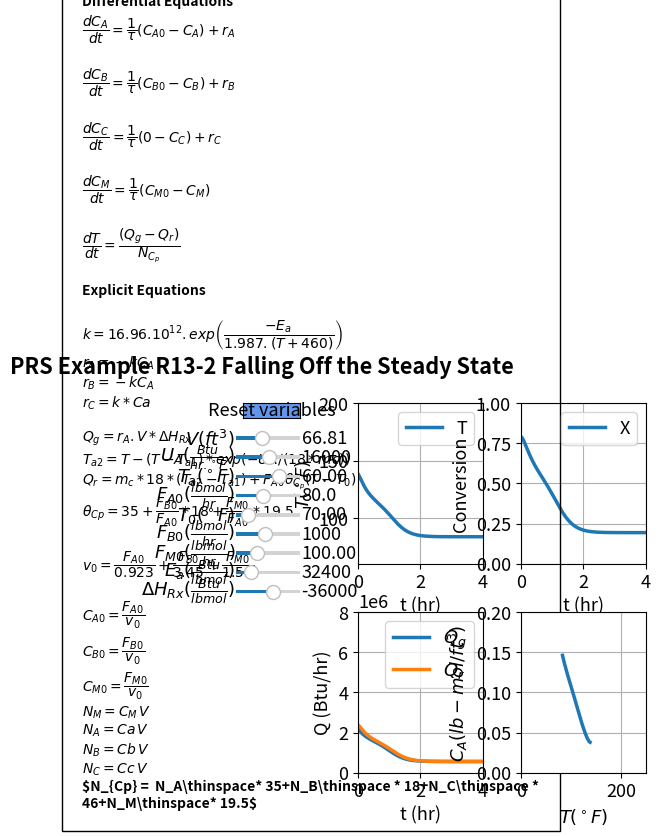

Python code for this plot:
#%%
#Libraries
import numpy as np
from scipy.integrate import odeint
import matplotlib.pyplot as plt
import matplotlib 
matplotlib.rcParams.update({'font.size': 13, 'lines.linewidth': 2.5})
from matplotlib.widgets import Slider, Button

#%%
#Explicit equations
UA =16000   
Ta1=60
T0 =  70
dH=-36000
mc=1000
Fa0 = 80
Fb0 =  1000
Fm0 = 100 
V=66.809 
Ea=32400

def ODEfun(Yfuncvec, t, UA, Ta1,T0,dH,mc, Fa0,Fb0,Fm0,V,Ea):
    Ca= Yfuncvec[0]
    Cb= Yfuncvec[1]
    Cc= Yfuncvec[2]
    Cm= Yfuncvec[3]
    T=Yfuncvec[4]
    # Explicit equations
    k =  16.96e12*np.exp(-Ea/1.987/(T+460))
    ra =  -k*Ca
    rb =  -k*Ca
    rc =  k*Ca
    Ta2 =  T-(T-Ta1)*np.exp(-UA/(18*mc))
    ThetaCp =35+(Fb0/Fa0)*18+(Fm0/Fa0)*19.5
    v0 =  Fa0/0.923+Fb0/3.45+Fm0/1.54
    Ca0 =  Fa0/v0
    Cb0 =  Fb0/v0
    Cm0 =  Fm0/v0
    tau=V/v0
    Nm =  Cm*V
    Na =  Ca*V
    Nb =  Cb*V
    Nc =  Cc*V
    NCp =  Na*35+Nb*18+Nc*46+Nm*19.5
    Qg=(dH)*ra*V
    Qr=mc*18*(Ta2-Ta1)+Fa0*ThetaCp*(T-T0)
    # Differential equations
    dCadt =  1/tau*(Ca0-Ca)+ra  
    dCbdt =  1/tau*(Cb0-Cb)+rb  
    dCcdt =  1/tau*(0-Cc)+rc  
    dCmdt =  1/tau*(Cm0-Cm)  
    dTdt =  (Qg-Qr)/NCp
    return np.array([dCadt, dCbdt, dCcdt, dCmdt, dTdt])


tspan = np.linspace(0, 4, 1000) # Range for the independent variable
y0 = np.array([0.03789,2.12,0.143,0.2265,138.53]) # Initial values for the dependent variables

#%%
fig, ((ax1, ax2), (ax3, ax4)) = plt.subplots(2, 2)
fig.suptitle("""PRS Example R13-2 Falling Off the Steady State""", fontweight='bold', x = 0.3, y = 0.98)
fig.subplots_adjust(wspace=0.3,hspace=0.3)
plt.subplots_adjust(left  = 0.45)

sol = odeint(ODEfun, y0, tspan, ( UA, Ta1,T0,dH,mc, Fa0,Fb0,Fm0,V,Ea))
Ca= sol[:, 0]
Cb= sol[:, 1]
Cc= sol[:, 2]
Cm= sol[:, 3]
T=sol[:, 4]
v0 =  Fa0/0.923+Fb0/3.45+Fm0/1.54
Ca0 =  Fa0/v0
X=(Ca0-Ca)/Ca0
k =  16.96e12*np.exp(-Ea/1.987/(T+460))
ra =  -k*Ca
ThetaCp =35+Fb0/Fa0*18+Fm0/Fa0*19.5
Ta2 =  T-(T-Ta1)*np.exp(-UA/(18*mc))
Qg=(dH)*ra*V
Qr=mc*18*(Ta2-Ta1)+Fa0*ThetaCp*(T-T0)

p1 = ax1.plot(tspan, T)[0]
ax1.legend(['T'], loc='best')
ax1.set_xlabel('t (hr)', fontsize='medium')
ax1.set_ylabel('$T (^\circ F)$', fontsize='medium')
ax1.set_ylim(60,200)
ax1.set_xlim(0,4)
ax1.grid()

p2= ax2.plot(tspan, X)[0]
ax2.legend(['X'], loc='best')
ax2.set_ylabel('Conversion', fontsize='medium')
ax2.set_ylim(0,1)
ax2.set_xlim(0,4)
ax2.grid()
ax2.set_xlabel('t (hr)', fontsize='medium')

p3,p4= ax3.plot(tspan, Qg, tspan, Qr)
ax3.legend(['$Q_g$','$Q_r$'], loc='best')
ax3.set_ylabel('Q (Btu/hr)', fontsize='medium')
ax3.set_ylim(0,8e6)
ax3.set_xlim(0,4)
ax3.grid()
ax3.set_xlabel('t (hr)', fontsize='medium')

p5= ax4.plot(T, Ca)[0]
ax4.set_ylim(0, 0.2)
ax4.set_xlim(0, 250)
ax4.grid()
ax4.set_xlabel('$T (^\circ F)$', fontsize='medium')
ax4.set_ylabel('$C_{A}  (lb-mol/ft^3)$', fontsize='medium')


ax2.text(-14.0, -1.5,'Differential Equations'
         '\n'
         r'$\dfrac{dC_A}{dt} =  \dfrac{1}{\tau}(C_{A0}-C_A)+r_A $'
                  '\n \n'
         r'$\dfrac{dC_B}{dt} = \dfrac {1}{\tau}(C_{B0}-C_B)+r_B $'
                  '\n \n' 
         r'$\dfrac{dC_C}{dt} =  \dfrac{1}{\tau}(0-C_C)+r_C$'
                  '\n \n'
         r'$\dfrac{dC_M}{dt} =  \dfrac{1}{\tau}(C_{M0}-C_M) $'
                  '\n \n'  
        
         r'$\dfrac{dT}{dt} =  \dfrac{(Q_g-Q_r)}{N_{C_p}}$'
                  '\n \n'     
         'Explicit Equations'
                  '\n\n'
         r'$k =  16.96.10^{12}.exp\left(\dfrac{-E_a}{1.987.(T+460)} \right)$'
         '\n'
         r'$r_A =  -kC_A$'
         '\n'
         r'$r_B =  -kC_A$'
         '\n'
         r'$r_C =  k*Ca$'         '\n\n'
          r'$Q_g=r_A.V*\Delta H_{Rx}$'
         '\n'
         r'$T_{a2} =  T-(T-T_{a1})*exp(-UA/(18*mc)) $' '\n'
         r'$Q_r=m_c*18*(T_{a2}-T_{a1})+F_{A0}\theta_{C_p}(T-T_0)$'
         '\n'
         r'$\theta_{Cp} = 35+\dfrac{F_{B0}}{F_{A0}}*18+\dfrac{F_{M0}}{F_{A0}}*19.5$'         '\n\n'
         r'$ v_{0} =  \dfrac{F_{A0}}{0.923}+\dfrac{F_{B0}}{3.45}+\dfrac{F_{M0}}{1.54}$'   '\n\n'
         r'$C_{A0} =  \dfrac{F_{A0}}{v_{0}}$'         '\n'
         r'$C_{B0} =  \dfrac{F_{B0}}{v_{0}}$'         '\n'
         r'$C_{M0} =  \dfrac{F_{M0}}{v_{0}}$'         '\n'
         r'$N_M =  C_M \thinspace V$'         '\n'
         r'$N_A =  Ca\thinspace V$'         '\n'
         r'$N_B =  Cb\thinspace V$'         '\n'
         r'$N_C =  Cc\thinspace V$'         '\n'
         r'$N_{Cp} =  N_A\thinspace* 35+N_B\thinspace * 18+N_C\thinspace * 46+N_M\thinspace* 19.5$'         
         , ha='left', wrap = True, fontsize=10,
        bbox=dict(facecolor='none', edgecolor='black', pad=15), fontweight='bold')
    
#%%
axcolor = 'black'
ax_V = plt.axes([0.26, 0.8, 0.1, 0.015], facecolor=axcolor)
ax_UA = plt.axes([0.26, 0.76, 0.1, 0.015], facecolor=axcolor)
ax_Ta1 = plt.axes([0.26, 0.72, 0.1, 0.015], facecolor=axcolor)
ax_Fa0 = plt.axes([0.26, 0.68, 0.1, 0.015], facecolor=axcolor)
ax_T0 = plt.axes([0.26, 0.64, 0.1, 0.015], facecolor=axcolor)
ax_Fb0 = plt.axes([0.26, 0.60, 0.1, 0.015], facecolor=axcolor)
ax_Fm0 = plt.axes([0.26, 0.56, 0.1, 0.015], facecolor=axcolor)
ax_Ea = plt.axes([0.26, 0.52, 0.1, 0.015], facecolor=axcolor)
ax_dH = plt.axes([0.26, 0.48, 0.1, 0.015], facecolor=axcolor)

sV = Slider(ax_V, r'$V (ft^3)$', 10,150, valinit=66.809,valfmt='%1.2f')
sUA = Slider(ax_UA, r'$U_A (\frac{Btu}{hr. ^\circ F})$', 1000, 30000, valinit=16000,valfmt='%1.0f')
sTa1= Slider(ax_Ta1, r'$T_a (^\circ F)$', 20, 80, valinit=60,valfmt='%1.2f')
sFa0 = Slider(ax_Fa0, r'$F_{A0} (\frac{lb mol}{hr})$', 30, 150, valinit=80,valfmt='%1.1f')
sT0 = Slider(ax_T0, r'$T_0 (^\circ F)$',30, 250, valinit=70,valfmt='%1.2f')
sFb0 = Slider(ax_Fb0, r'$F_{B0} (\frac{lb mol}{hr})$', 200, 2000, valinit= 1000,valfmt='%1.0f')
sFm0 = Slider(ax_Fm0, r'$F_{M0} (\frac{lb mol}{hr})$', 30, 250, valinit=100,valfmt='%1.2f')
sEa = Slider(ax_Ea, r'$E_{a} (\frac{Btu}{lb mol})$', 20000, 75000, valinit=32400,valfmt='%1.0f')
sdH = Slider(ax_dH, r'$\Delta H_{Rx} (\frac{Btu}{lb mol})$', -70000, -10000, valinit=-36000,valfmt='%1.0f')

def update_plot2(val):
    V = sV.val
    UA =sUA.val
    Ta1 =sTa1.val
    Fa0 = sFa0.val
    T0 =sT0.val
    Fb0 = sFb0.val
    Fm0 = sFm0.val
    Ea = sEa.val
    dH=  sdH.val
    sol = odeint(ODEfun, y0, tspan, (UA, Ta1,T0,dH,mc, Fa0,Fb0,Fm0,V,Ea))
    Ca= sol[:, 0]
    T=sol[:, 4]
    v0 =  Fa0/0.923+Fb0/3.45+Fm0/1.54
    Ca0 =  Fa0/v0
    X=(Ca0-Ca)/Ca0
    k =  16.96e12*np.exp(-Ea/1.987/(T+460))
    ra =  -k*Ca
    ThetaCp =35+Fb0/Fa0*18+Fm0/Fa0*19.5
    Qg=(dH)*ra*V
    Ta2 =  T-(T-Ta1)*np.exp(-UA/(18*mc))
    Qr=mc*18*(Ta2-Ta1)+Fa0*ThetaCp*(T-T0)

    p1.set_ydata(T)
    p2.set_ydata(X)
    p3.set_ydata(Qg)
    p4.set_ydata(Qr)
    p5.set_ydata(Ca)
    p5.set_xdata(T)  
    fig.canvas.draw_idle()


sV.on_changed(update_plot2)
sUA.on_changed(update_plot2)
sTa1.on_changed(update_plot2)
sFa0.on_changed(update_plot2)
sT0.on_changed(update_plot2)
sFb0.on_changed(update_plot2)
sFm0.on_changed(update_plot2)
sEa.on_changed(update_plot2)
sdH.on_changed(update_plot2)
#

resetax = plt.axes([0.27, 0.85, 0.09, 0.03])
button = Button(resetax, 'Reset variables', color='cornflowerblue', hovercolor='0.975')

def reset(event):
    sV.reset()
    sUA.reset()
    sTa1.reset()
    sFa0.reset()
    sT0.reset()
    sFb0.reset()
    sFm0.reset()
    sEa.reset()
    sdH.reset()
button.on_clicked(reset)
    
